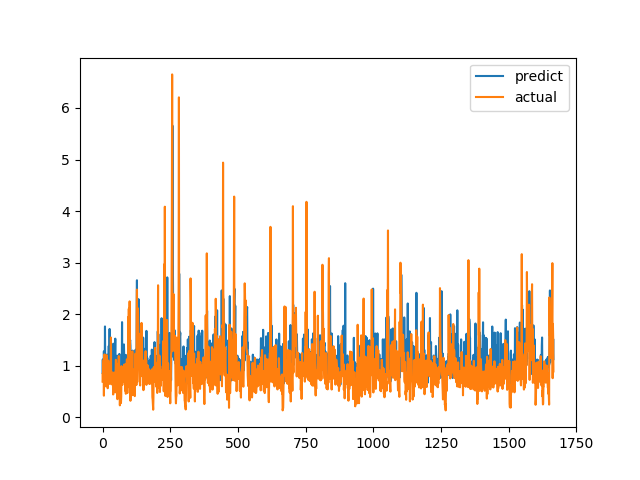

The table this chart was drawn from, first rows:
predict, actual
0.8611, 0.6915
1.12, 0.8558
0.8288, 0.7094
1.114, 1.015
0.6934, 1.116
1.279, 0.4183
0.7983, 1.002
1.268, 1.219
0.8768, 1.143
1.761, 0.6528
0.8456, 0.6747
0.8019, 0.601
0.8452, 0.6695
1.104, 0.6538
1.134, 0.7814
0.8081, 1.206
1.214, 0.8469
0.8116, 0.8286
0.8741, 0.6482
1.067, 0.5624
0.8251, 0.7183
0.8359, 1.1
1.05, 0.9542
1.383, 0.729
0.8106, 0.6694
0.8345, 0.8631
1.713, 0.6465
0.821, 0.8223
0.7652, 0.9236
0.9092, 0.8301
1.137, 1.067
1.083, 1.546
1.019, 0.6827
0.8319, 0.6386
0.8951, 0.6464
1.093, 0.6881
0.8574, 0.7274
1.121, 0.65
1.044, 0.8694
0.8102, 0.4409
1.427, 0.4519
0.7627, 0.7575
0.795, 0.4952
0.7293, 0.6851
0.7626, 0.7244
0.7732, 0.8654
1.096, 0.74
1.525, 0.8071
0.7946, 0.8204
1.127, 1.114
1.113, 1.109
0.9257, 0.4751
0.9369, 1.039
0.8923, 0.9458
1.195, 0.7878
0.8863, 0.3505
1.106, 0.9368
0.8665, 0.9868
1.128, 0.647
0.9821, 1.03
... 1,606 more rows
